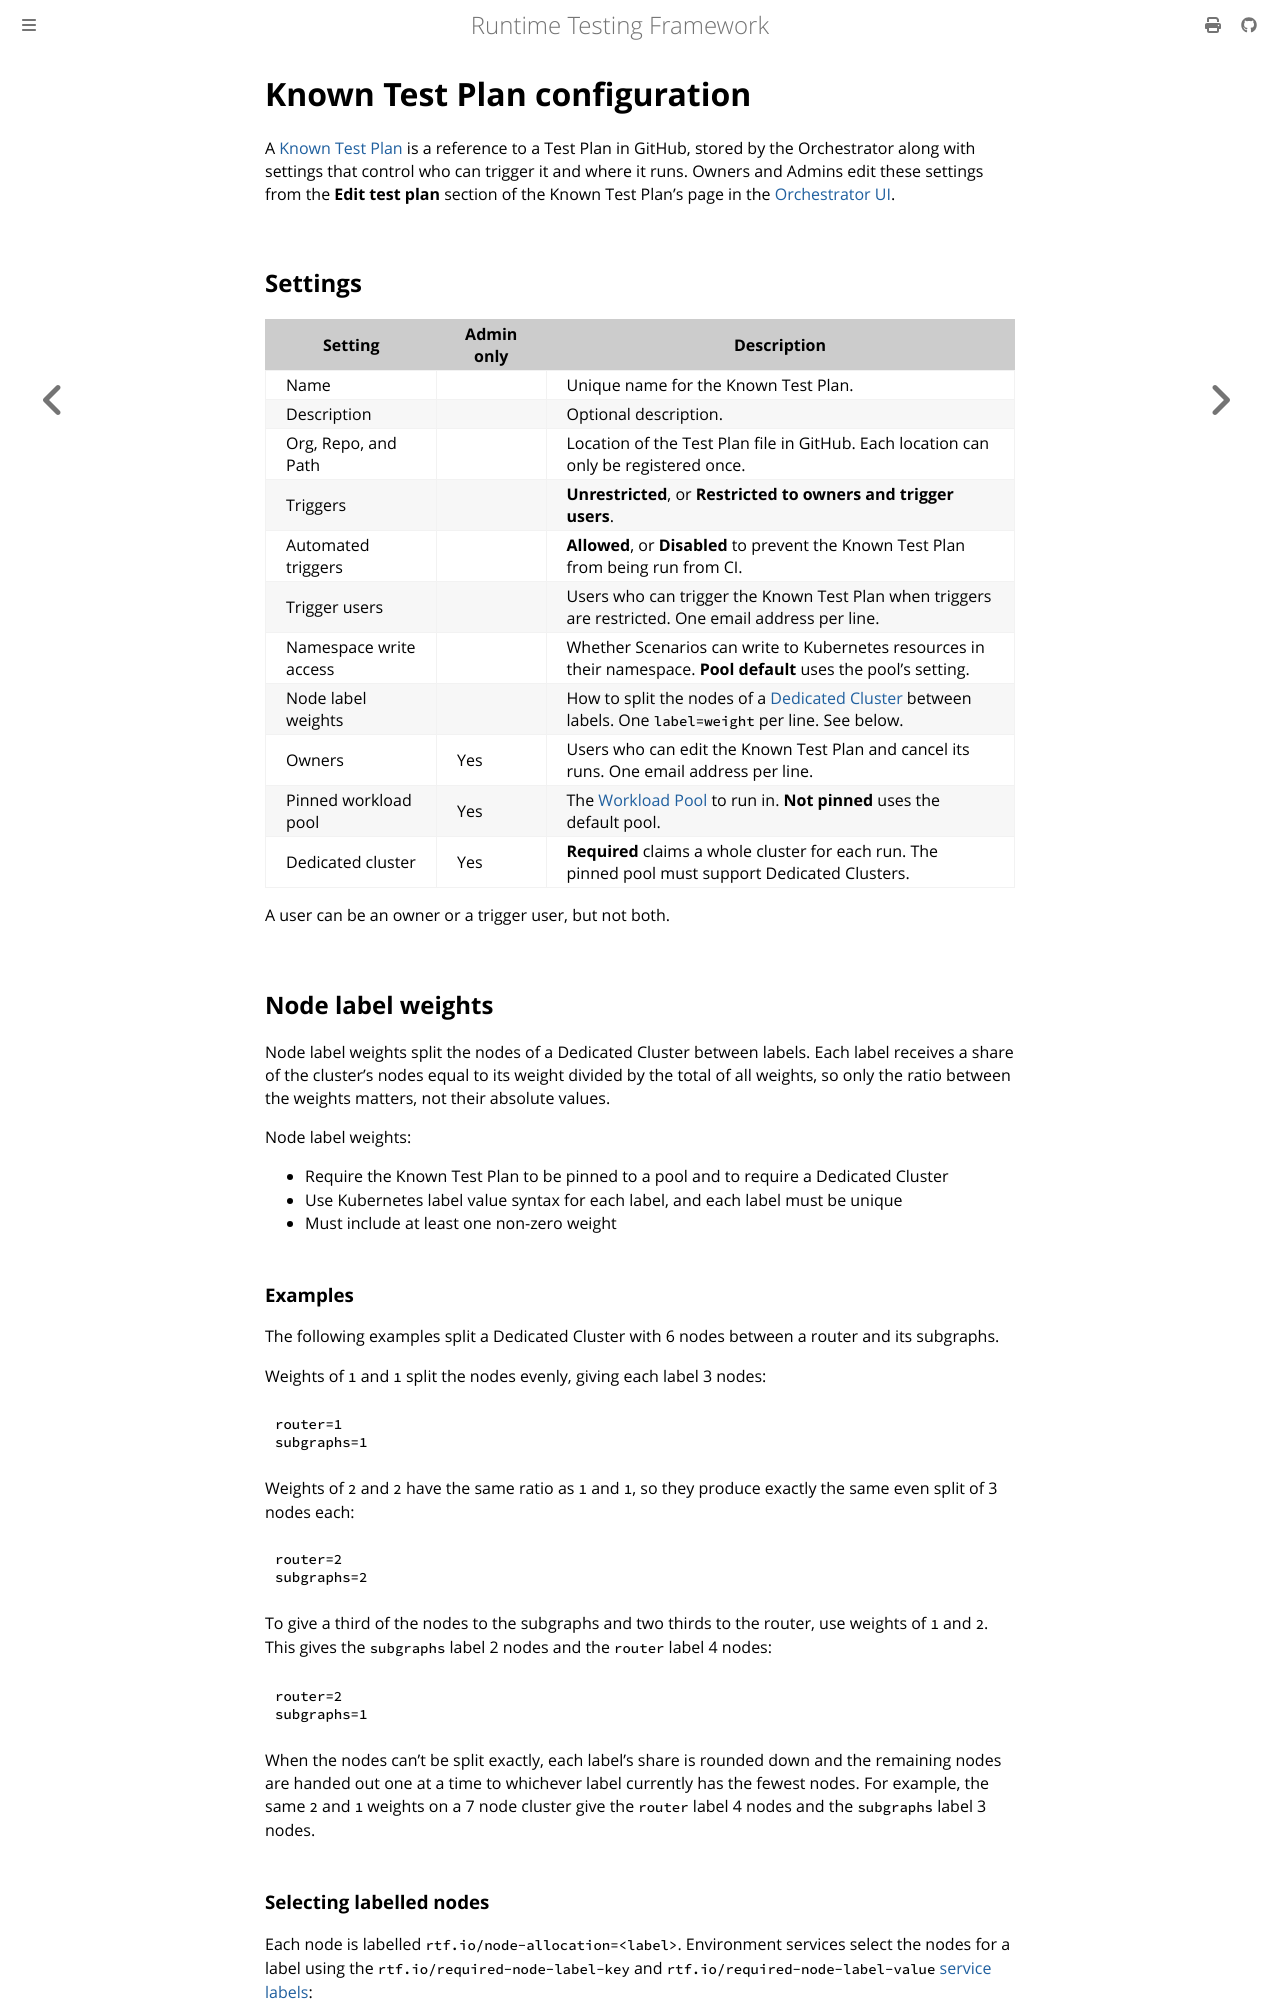

repository: apollographql/runtime-testing-framework · page: reference/orchestrator/known-test-plan-configuration.html · generator: mdbook

<!-- diataxis-type: reference -->

# Known Test Plan configuration

A [Known Test Plan][0] is a reference to a Test Plan in GitHub, stored by the Orchestrator along
with settings that control who can trigger it and where it runs. Owners and Admins edit these
settings from the **Edit test plan** section of the Known Test Plan's page in the
[Orchestrator UI][1].

## Settings

| Setting                | Admin only | Description                                                                                                       |
| ---------------------- | ---------- | ----------------------------------------------------------------------------------------------------------------- |
| Name                   |            | Unique name for the Known Test Plan.                                                                              |
| Description            |            | Optional description.                                                                                             |
| Org, Repo, and Path    |            | Location of the Test Plan file in GitHub. Each location can only be registered once.                              |
| Triggers               |            | **Unrestricted**, or **Restricted to owners and trigger users**.                                                  |
| Automated triggers     |            | **Allowed**, or **Disabled** to prevent the Known Test Plan from being run from CI.                               |
| Trigger users          |            | Users who can trigger the Known Test Plan when triggers are restricted. One email address per line.               |
| Namespace write access |            | Whether Scenarios can write to Kubernetes resources in their namespace. **Pool default** uses the pool's setting. |
| Node label weights     |            | How to split the nodes of a [Dedicated Cluster][6] between labels. One `label=weight` per line. See below.        |
| Owners                 | Yes        | Users who can edit the Known Test Plan and cancel its runs. One email address per line.                           |
| Pinned workload pool   | Yes        | The [Workload Pool][7] to run in. **Not pinned** uses the default pool.                                           |
| Dedicated cluster      | Yes        | **Required** claims a whole cluster for each run. The pinned pool must support Dedicated Clusters.                |

A user can be an owner or a trigger user, but not both.

## Node label weights

Node label weights split the nodes of a Dedicated Cluster between labels. Each label receives a
share of the cluster's nodes equal to its weight divided by the total of all weights, so only the
ratio between the weights matters, not their absolute values.

Node label weights:

- Require the Known Test Plan to be pinned to a pool and to require a Dedicated Cluster
- Use Kubernetes label value syntax for each label, and each label must be unique
- Must include at least one non-zero weight

### Examples

The following examples split a Dedicated Cluster with 6 nodes between a router and its subgraphs.

Weights of `1` and `1` split the nodes evenly, giving each label 3 nodes:

```text
router=1
subgraphs=1
```

Weights of `2` and `2` have the same ratio as `1` and `1`, so they produce exactly the same even
split of 3 nodes each:

```text
router=2
subgraphs=2
```

To give a third of the nodes to the subgraphs and two thirds to the router, use weights of `1` and
`2`. This gives the `subgraphs` label 2 nodes and the `router` label 4 nodes:

```text
router=2
subgraphs=1
```

When the nodes can't be split exactly, each label's share is rounded down and the remaining nodes
are handed out one at a time to whichever label currently has the fewest nodes. For example, the
same `2` and `1` weights on a 7 node cluster give the `router` label 4 nodes and the `subgraphs`
label 3 nodes.
